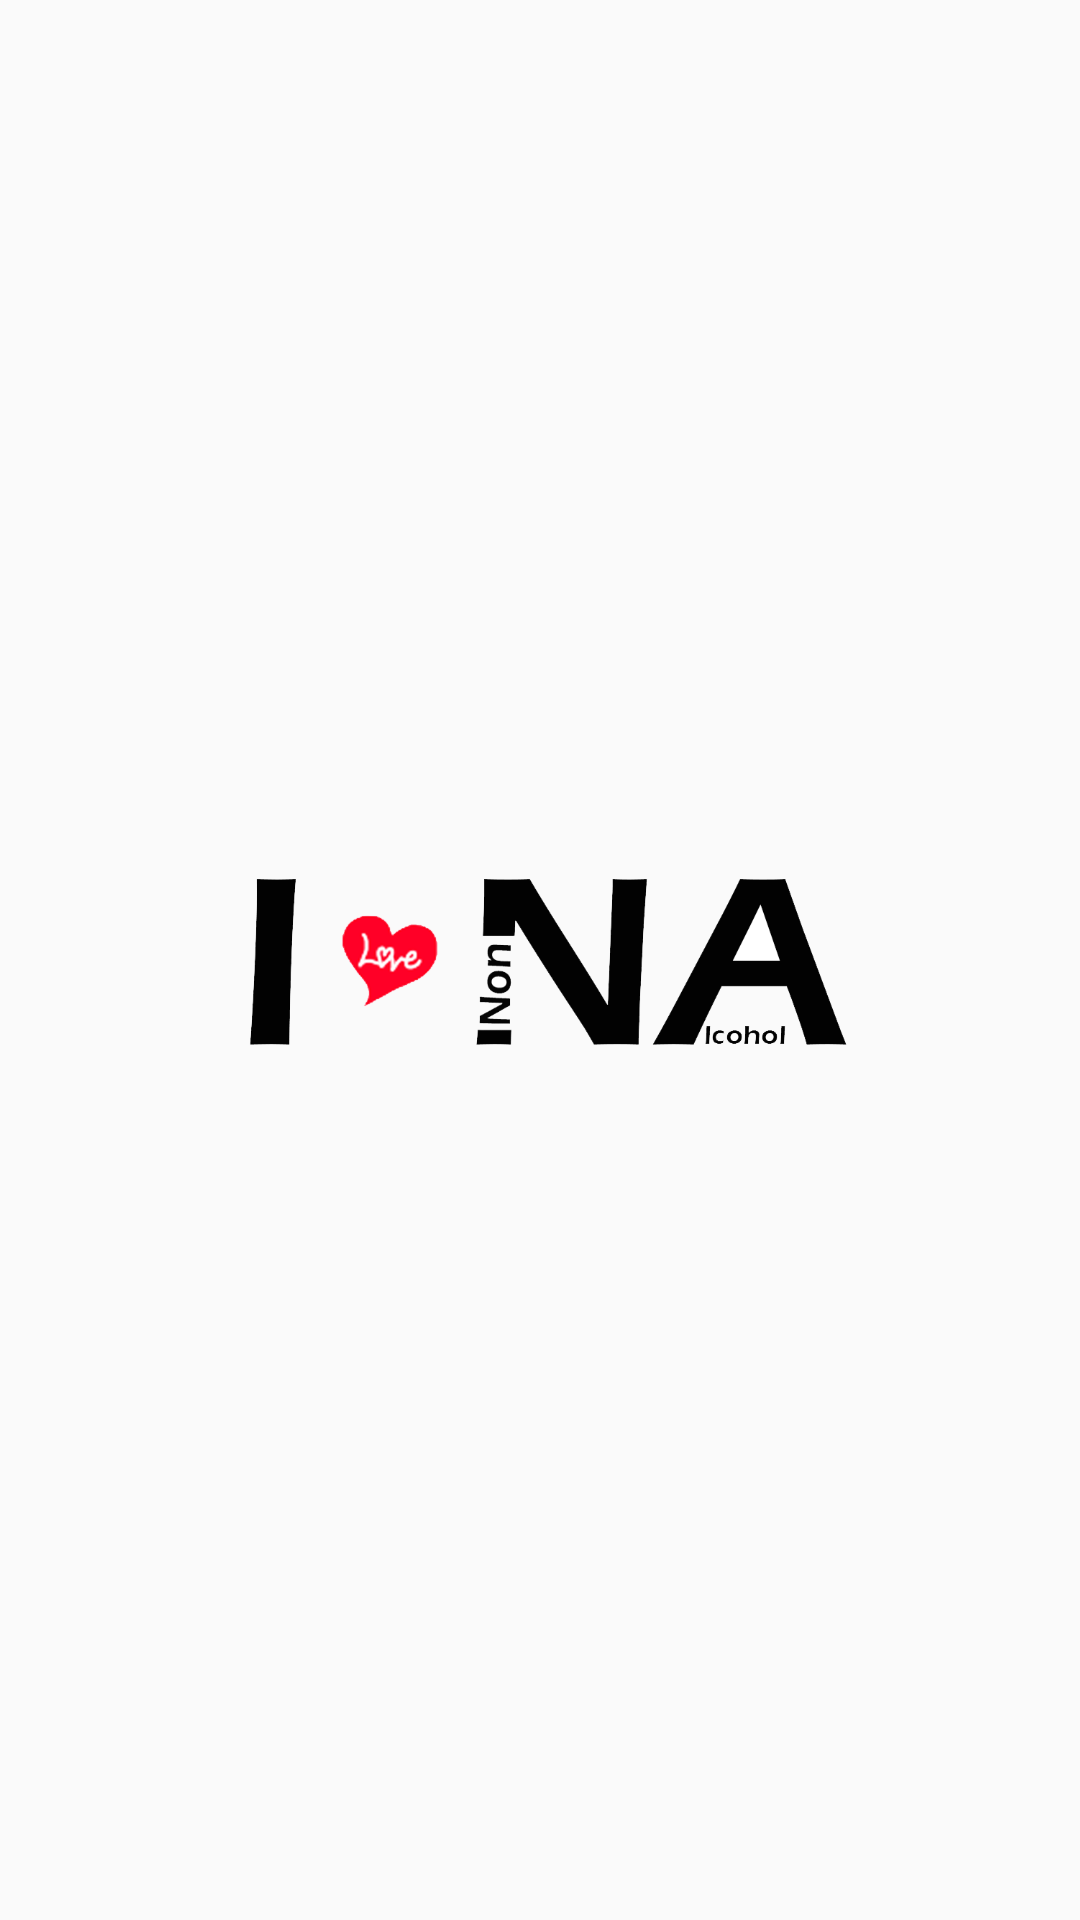

This screen was rendered from an Android layout file. Write that file and the resources it references.
<!-- AndroidManifest.xml: application theme AppTheme -->
<!-- res/layout/activity_splash.xml -->
<?xml version="1.0" encoding="utf-8"?>
<LinearLayout xmlns:android="http://schemas.android.com/apk/res/android"
    android:orientation="horizontal" android:layout_width="match_parent"
    android:layout_height="match_parent"
    android:gravity="center">

    <ImageView
        android:layout_width="221dp"
        android:layout_height="72dp"
        android:layout_gravity="center"
        android:background="@drawable/image1"/>
</LinearLayout>
<!-- resources referenced by this layout -->
<resources>
  <!-- drawable image1: png bitmap (drawable, 40308 bytes) -->
  <style name="AppTheme" parent="AppBaseTheme">
          
      </style>
  <style name="AppBaseTheme" parent="Theme.AppCompat.Light.DarkActionBar">
      </style>
</resources>
